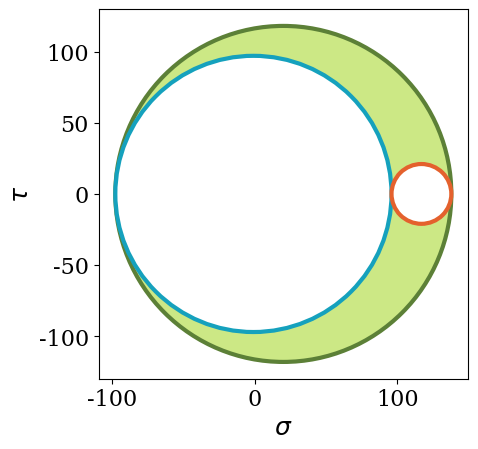
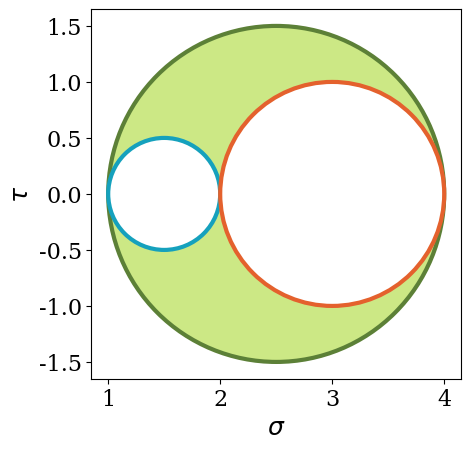

Here is the Python script that generated these plots, in order:
"""
Mohr circle in 3D.
@author: Nicolás Guarín-Zapata
@date: May 2020
"""
import numpy as np
import matplotlib.pyplot as plt
from scipy.linalg import eigvalsh
from matplotlib import rcParams

rcParams['font.family'] = 'serif'
rcParams['font.size'] = 16


def plot_mohr3d(S):
    r"""Plot 3D Mohr circles."""

    S3, S2, S1 = eigvalsh(S)

    R_maj = 0.5*(S1 - S3)
    cent_maj = 0.5*(S1+S3)

    R_min = 0.5*(S2 - S3)
    cent_min = 0.5*(S2 + S3)

    R_mid = 0.5*(S1 - S2)
    cent_mid = 0.5*(S1 + S2)

    circ1 = plt.Circle((cent_maj,0), R_maj, facecolor='#cce885', lw=3,
                       edgecolor='#5c8037')
    circ2 = plt.Circle((cent_min,0), R_min, facecolor='w', lw=3,
                       edgecolor='#15a1bd')
    circ3 = plt.Circle((cent_mid,0), R_mid, facecolor='w', lw=3,
                       edgecolor='#e4612d')
    plt.axis('image')
    ax = plt.gca()
    ax.add_artist(circ1)
    ax.add_artist(circ2)
    ax.add_artist(circ3)
    ax.set_xlim(S3 - .1*R_maj, S1 + .1*R_maj)
    ax.set_ylim(-1.1*R_maj, 1.1*R_maj)
    plt.xlabel(r"$\sigma$", size=18)
    plt.ylabel(r"$\tau$", size=18)
    #plt.savefig('Mohr_circle_3D.svg')
    plt.show()


S = np.array([
    [90,0,95],
    [0,96,0],
    [95,0,-50]])

plt.figure()
plot_mohr3d(S)

S2 = np.array([
    [1,0,0],
    [0,2,0],
    [0,0,4]])

plt.figure()
plot_mohr3d(S2)
plt.show()